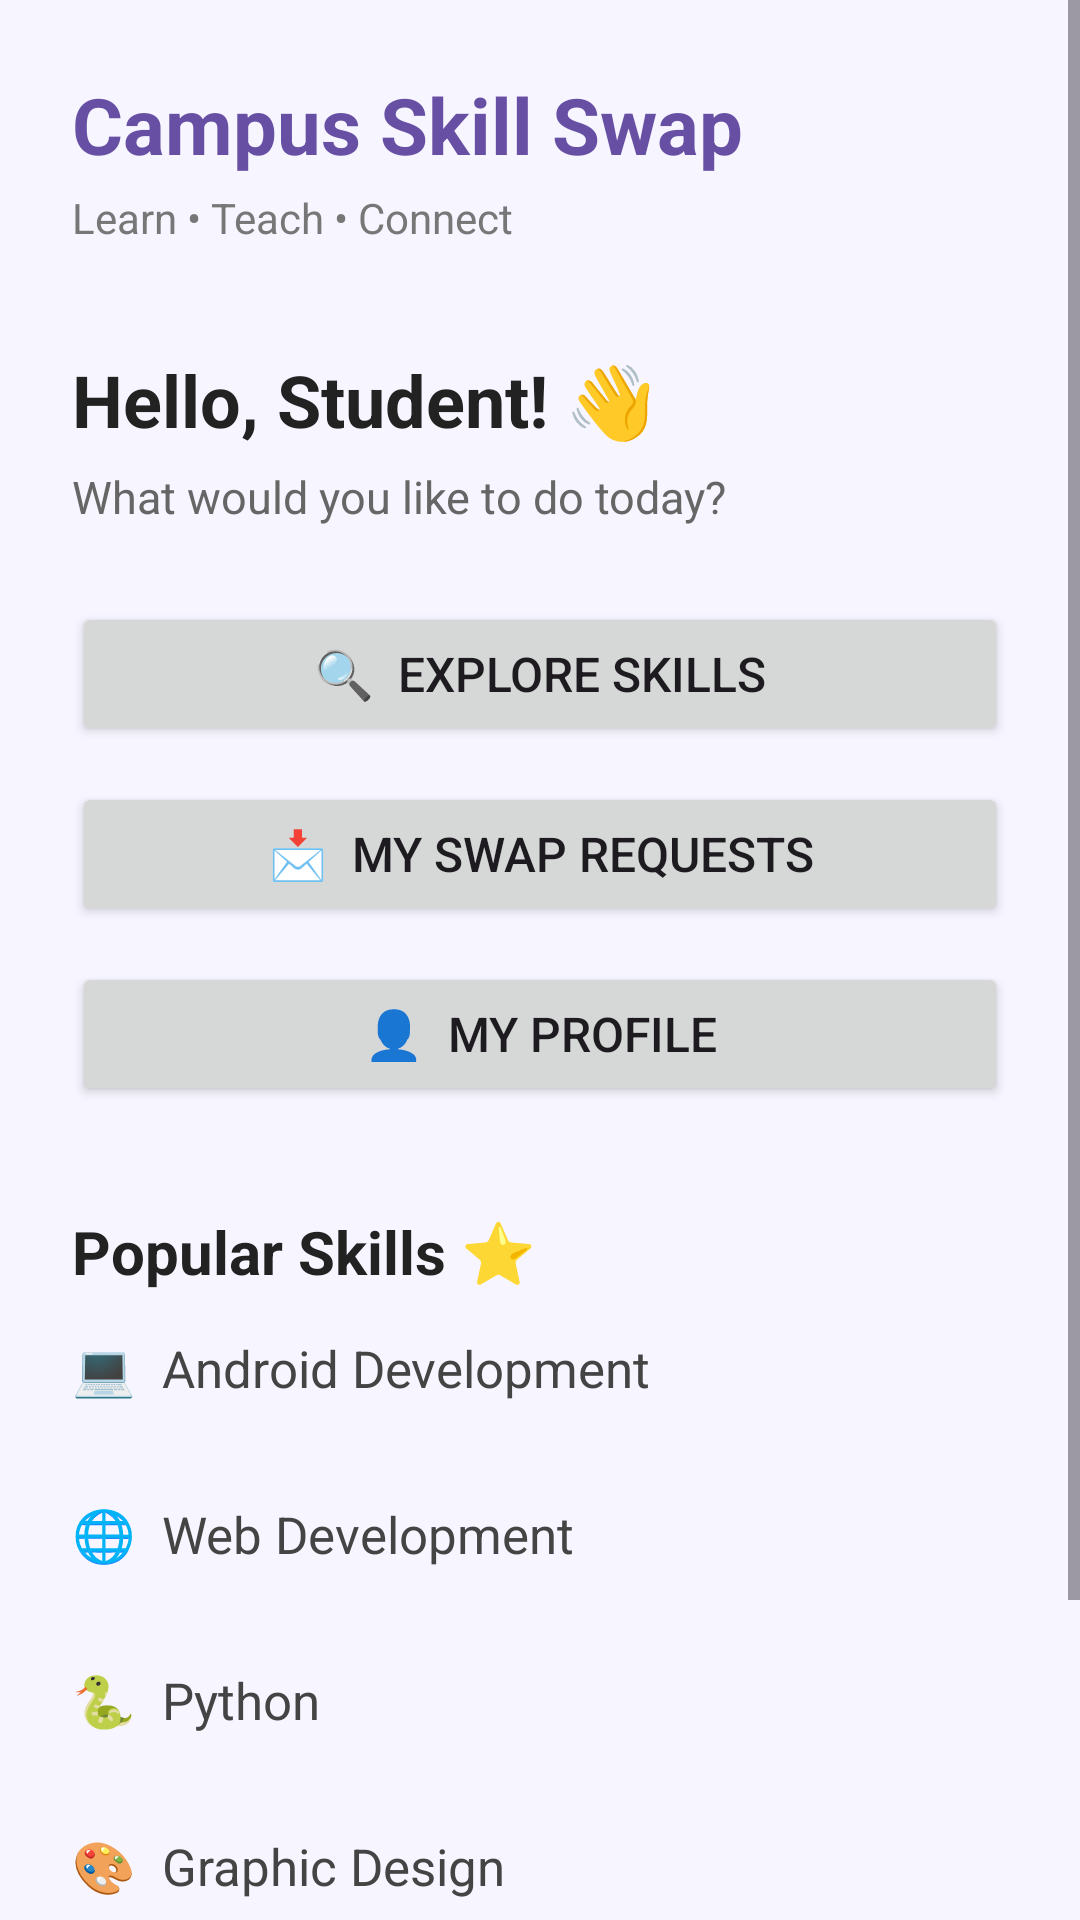

Reconstruct the res/layout file that produces this screen, plus the resources it refers to.
<!-- AndroidManifest.xml: application theme Theme.CampusSkillSwap -->
<!-- res/layout/activity_home.xml -->
<?xml version="1.0" encoding="utf-8"?>
<ScrollView
    xmlns:android="http://schemas.android.com/apk/res/android"
    xmlns:app="http://schemas.android.com/apk/res-auto"
    android:id="@+id/main"
    android:layout_width="match_parent"
    android:layout_height="match_parent"
    android:fillViewport="true"
    android:background="#F7F5FF">

    <androidx.constraintlayout.widget.ConstraintLayout
        android:layout_width="match_parent"
        android:layout_height="wrap_content"
        android:padding="24dp">

        

        <TextView
            android:id="@+id/tvAppName"
            android:layout_width="wrap_content"
            android:layout_height="wrap_content"
            android:text="Campus Skill Swap"
            android:textColor="#6750A4"
            android:textSize="26sp"
            android:textStyle="bold"
            app:layout_constraintTop_toTopOf="parent"
            app:layout_constraintStart_toStartOf="parent" />

        

        <TextView
            android:id="@+id/tvTagline"
            android:layout_width="wrap_content"
            android:layout_height="wrap_content"
            android:layout_marginTop="4dp"
            android:text="Learn • Teach • Connect"
            android:textColor="#777777"
            android:textSize="14sp"
            app:layout_constraintTop_toBottomOf="@id/tvAppName"
            app:layout_constraintStart_toStartOf="parent" />

        

        <TextView
            android:id="@+id/tvHello"
            android:layout_width="wrap_content"
            android:layout_height="wrap_content"
            android:layout_marginTop="35dp"
            android:text="Hello, Student! 👋"
            android:textColor="#222222"
            android:textSize="24sp"
            android:textStyle="bold"
            app:layout_constraintTop_toBottomOf="@id/tvTagline"
            app:layout_constraintStart_toStartOf="parent" />

        

        <TextView
            android:id="@+id/tvQuestion"
            android:layout_width="wrap_content"
            android:layout_height="wrap_content"
            android:layout_marginTop="6dp"
            android:text="What would you like to do today?"
            android:textColor="#666666"
            android:textSize="15sp"
            app:layout_constraintTop_toBottomOf="@id/tvHello"
            app:layout_constraintStart_toStartOf="parent" />

        

        <Button
            android:id="@+id/btnExplore"
            android:layout_width="0dp"
            android:layout_height="wrap_content"
            android:layout_marginTop="25dp"
            android:text="🔍  Explore Skills"
            android:textSize="16sp"
            app:layout_constraintTop_toBottomOf="@id/tvQuestion"
            app:layout_constraintStart_toStartOf="parent"
            app:layout_constraintEnd_toEndOf="parent" />

        

        <Button
            android:id="@+id/btnRequests"
            android:layout_width="0dp"
            android:layout_height="wrap_content"
            android:layout_marginTop="12dp"
            android:text="📩  My Swap Requests"
            android:textSize="16sp"
            app:layout_constraintTop_toBottomOf="@id/btnExplore"
            app:layout_constraintStart_toStartOf="parent"
            app:layout_constraintEnd_toEndOf="parent" />

        

        <Button
            android:id="@+id/btnProfile"
            android:layout_width="0dp"
            android:layout_height="wrap_content"
            android:layout_marginTop="12dp"
            android:text="👤  My Profile"
            android:textSize="16sp"
            app:layout_constraintTop_toBottomOf="@id/btnRequests"
            app:layout_constraintStart_toStartOf="parent"
            app:layout_constraintEnd_toEndOf="parent" />

        

        <TextView
            android:id="@+id/tvPopularSkills"
            android:layout_width="wrap_content"
            android:layout_height="wrap_content"
            android:layout_marginTop="35dp"
            android:text="Popular Skills ⭐"
            android:textColor="#222222"
            android:textSize="20sp"
            android:textStyle="bold"
            app:layout_constraintTop_toBottomOf="@id/btnProfile"
            app:layout_constraintStart_toStartOf="parent" />

        

        <TextView
            android:id="@+id/tvSkills"
            android:layout_width="0dp"
            android:layout_height="wrap_content"
            android:layout_marginTop="14dp"
            android:lineSpacingExtra="8dp"
            android:text="💻  Android Development&#10;&#10;🌐  Web Development&#10;&#10;🐍  Python&#10;&#10;🎨  Graphic Design&#10;&#10;📸  Photography&#10;&#10;🎸  Guitar"
            android:textColor="#444444"
            android:textSize="17sp"
            app:layout_constraintTop_toBottomOf="@id/tvPopularSkills"
            app:layout_constraintStart_toStartOf="parent"
            app:layout_constraintEnd_toEndOf="parent" />

    </androidx.constraintlayout.widget.ConstraintLayout>

</ScrollView>
<!-- resources referenced by this layout -->
<resources>
  <style name="Theme.CampusSkillSwap" parent="Base.Theme.CampusSkillSwap">
          <item name="android:windowBackground">#6750A4</item>
      </style>
  <style name="Base.Theme.CampusSkillSwap" parent="Theme.Material3.DayNight.NoActionBar">
      </style>
</resources>
